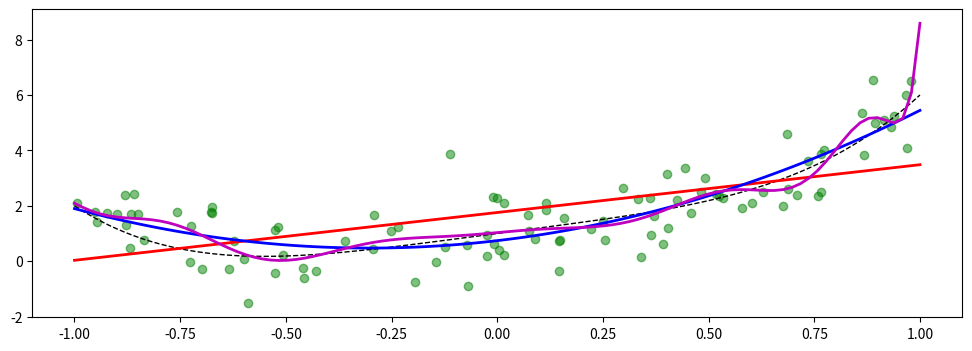

Source code (Python):
from scipy import linalg as la
import sympy
sympy.init_printing()
import numpy as np
import matplotlib.pyplot as plt

#### 선형회귀법 ####
## pp.233-237 ##

### 메소드 ###
# la.lstsq(matrix, data)

# 시드 고정
np.random.seed(1512)

# 매개변수
x = np.linspace(-1, 1, 100)
a, b, c = 1, 2, 3
y_exact = a + b*x + c*x**4  # 결정함수

# 노이즈를 포함한 2차원 데이터(X,Y) 100개 묶음
m = 100
X = 1 - 2*np.random.rand(m)   #정보 수집 시간에도 노이즈가 발생한 상태
                              #이것도 시간 -1~1의 100개 데이터를 수집한거임
Y = a + b*X + c*X**4 + np.random.randn(m)   # 결정함수+노이즈
"""
rand  : 0~1 균일분포 표준정규분포 난수배열
randn : 평균0 표준편차1 가우시안 표준정규분포 난수배열
"""

# 선형회귀를 통해 데이터에 적합한 모델 생성
# 1차 회귀의 경우
A = np.vstack([X**n for n in range(2)])
sol, r, rank, sv = la.lstsq(A.T, Y)
"""
input : la.lstsq(matrix, data)
output: sol : 회귀값의 결과
        r : 제곱오차합
        rank : 입력 행렬의 랭크
        sv : 입력 행렬의 특이값
"""
y_fit1 = sum([s*x**n for n, s in enumerate(sol)])
"""
input : enumerate(sol)   return(index, value)
output: (0, x_0)
        (1, x_1)
        ...
        (n, x_n)
"""
print("error of  1st ls =", r)

# 2차 회귀의 경우
A = np.vstack([X**n for n in range(3)])
sol, r, rank, sv = la.lstsq(A.T, Y)
y_fit2 = sol[0] +sol[1]*x + sol[2]*x**2
print("error of  2nd ls =", r)

# 15차 회귀의 경우
A = np.vstack([X**n for n in range(15)])
sol, r, rank, sv = la.lstsq(A.T, Y)
y_fit15 = sum([s*x**n for n, s in enumerate(sol)])
print("error of 15th ls =", r)

fig, ax = plt.subplots(figsize=(12, 4))
ax.plot(X, Y, 'go', alpha=0.5)
ax.plot(x, y_exact, 'k--', lw=1)
ax.plot(x,y_fit1, 'r', lw=2)
ax.plot(x,y_fit2, 'b', lw=2)
ax.plot(x,y_fit15, 'm', lw=2)
fig.show()
